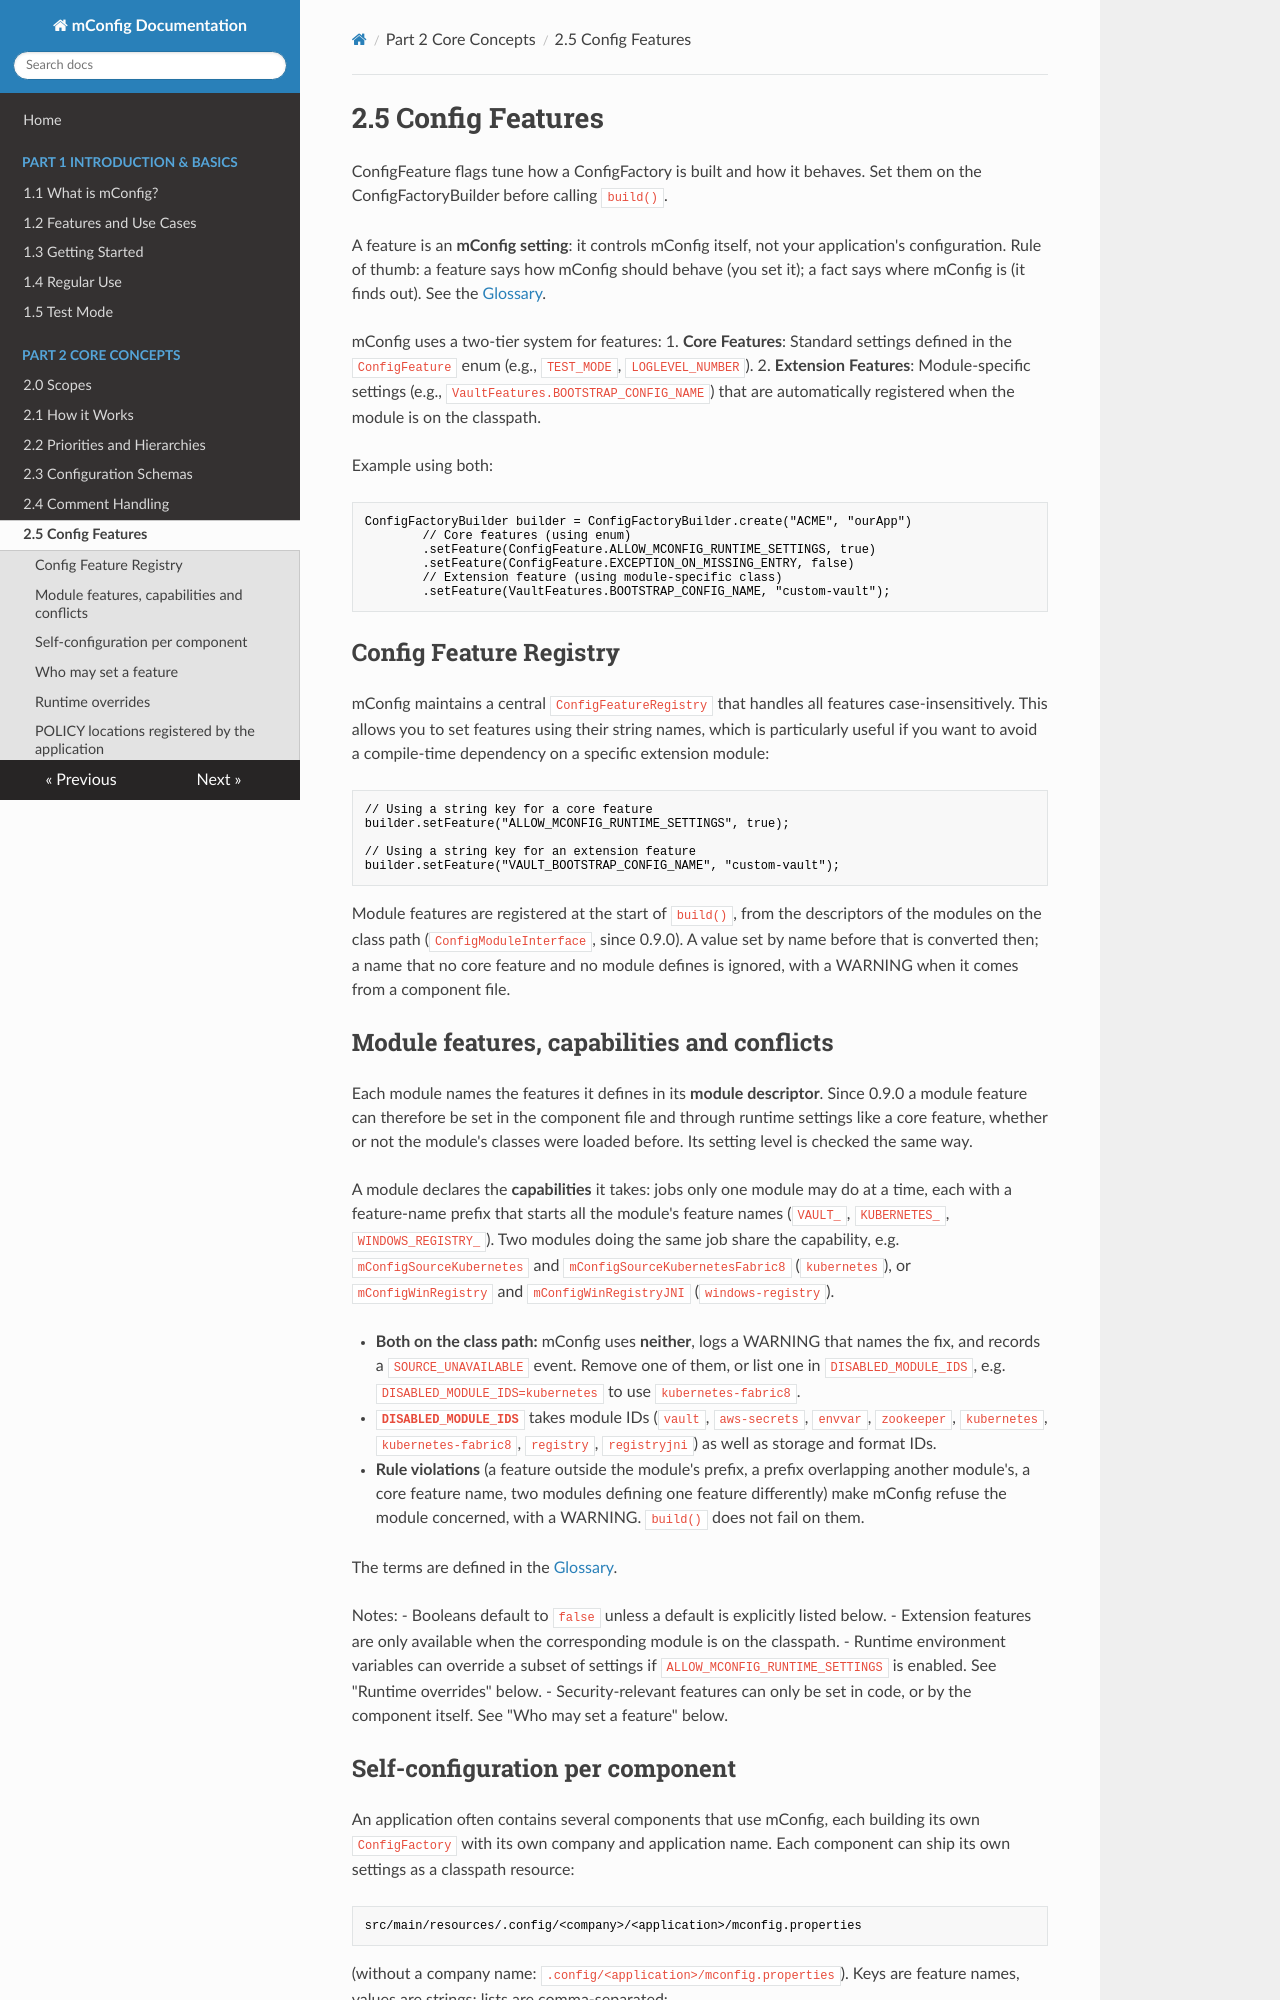

repository: meta-bit/mconfig · page: 25_config_features.html · generator: mkdocs

# 2.5 Config Features

ConfigFeature flags tune how a ConfigFactory is built and how it behaves.
Set them on the ConfigFactoryBuilder before calling `build()`.

mConfig uses a two-tier system for features:
1.  **Core Features**: Standard settings defined in the `ConfigFeature` enum (e.g., `TEST_MODE`, `LOGLEVEL_NUMBER`).
2.  **Extension Features**: Module-specific settings (e.g., `VaultFeatures.BOOTSTRAP_CONFIG_NAME`) that are automatically registered when the module is on the classpath.

Example using both:
```java
ConfigFactoryBuilder builder = ConfigFactoryBuilder.create("ACME", "ourApp")
        // Core features (using enum)
        .setFeature(ConfigFeature.ALLOW_MCONFIG_RUNTIME_SETTINGS, true)
        .setFeature(ConfigFeature.EXCEPTION_ON_MISSING_ENTRY, false)
        // Extension feature (using module-specific class)
        .setFeature(VaultFeatures.BOOTSTRAP_CONFIG_NAME, "custom-vault");
```

## Config Feature Registry

mConfig maintains a central `ConfigFeatureRegistry` that handles all features case-insensitively. This allows you to set features using their string names, which is particularly useful if you want to avoid a compile-time dependency on a specific extension module:

```java
// Using a string key for a core feature
builder.setFeature("ALLOW_MCONFIG_RUNTIME_SETTINGS", true);

// Using a string key for an extension feature
builder.setFeature("VAULT_BOOTSTRAP_CONFIG_NAME", "custom-vault");
```

If a feature is not yet registered (e.g., because the module hasn't been initialized), the value is stored as a raw property and validated once the module attempts to access it.

Notes:
- Booleans default to `false` unless a default is explicitly listed below.
- Extension features are only available when the corresponding module is on the classpath.
- Runtime environment variables can override a subset of settings if
  `ALLOW_MCONFIG_RUNTIME_SETTINGS` is enabled. See "Runtime overrides" below.
- Security-relevant features can only be set in code, or by the component itself.
  See "Who may set a feature" below.

## Self-configuration per component

An application often contains several components that use mConfig, each building its own
`ConfigFactory` with its own company and application name. Each component can ship its own settings
as a classpath resource:

```
src/main/resources/.config/<company>/<application>/mconfig.properties
```

(without a company name: `.config/<application>/mconfig.properties`). Keys are feature names, values are
strings; lists are comma-separated:

```properties
COMMENTS_READING=true
FILE_FORMAT_READING_PRIORITIES=YAML,properties
```

The file applies **only** to factories created with that company and application name, so a component
configures itself without changing the behaviour of the other components or of the main application.

Precedence, highest first: **code** (`setFeature()`), **runtime settings** (if delegated, see below),
the **component file**, the deprecated **global file**. A file only fills in features that are not set yet.

Self-configuration is read during `build()`, before the test-mode gates are evaluated. Switch it off with
`ConfigFeature.ENABLE_SELF_CONFIGURATION=false` (in code).

**Deprecated: the global file** `.config/metabit/mConfig/mconfig.properties`. It applies to every factory in the
process and cannot be attributed to a component; arbitrary resources on the classpath may come from any dependency.
It is still read in 0.8.x, with a WARNING naming its location, may only set ordinary features (level `ANY`),
and **will be removed before 0.9.0**. Move its settings to the component file.
